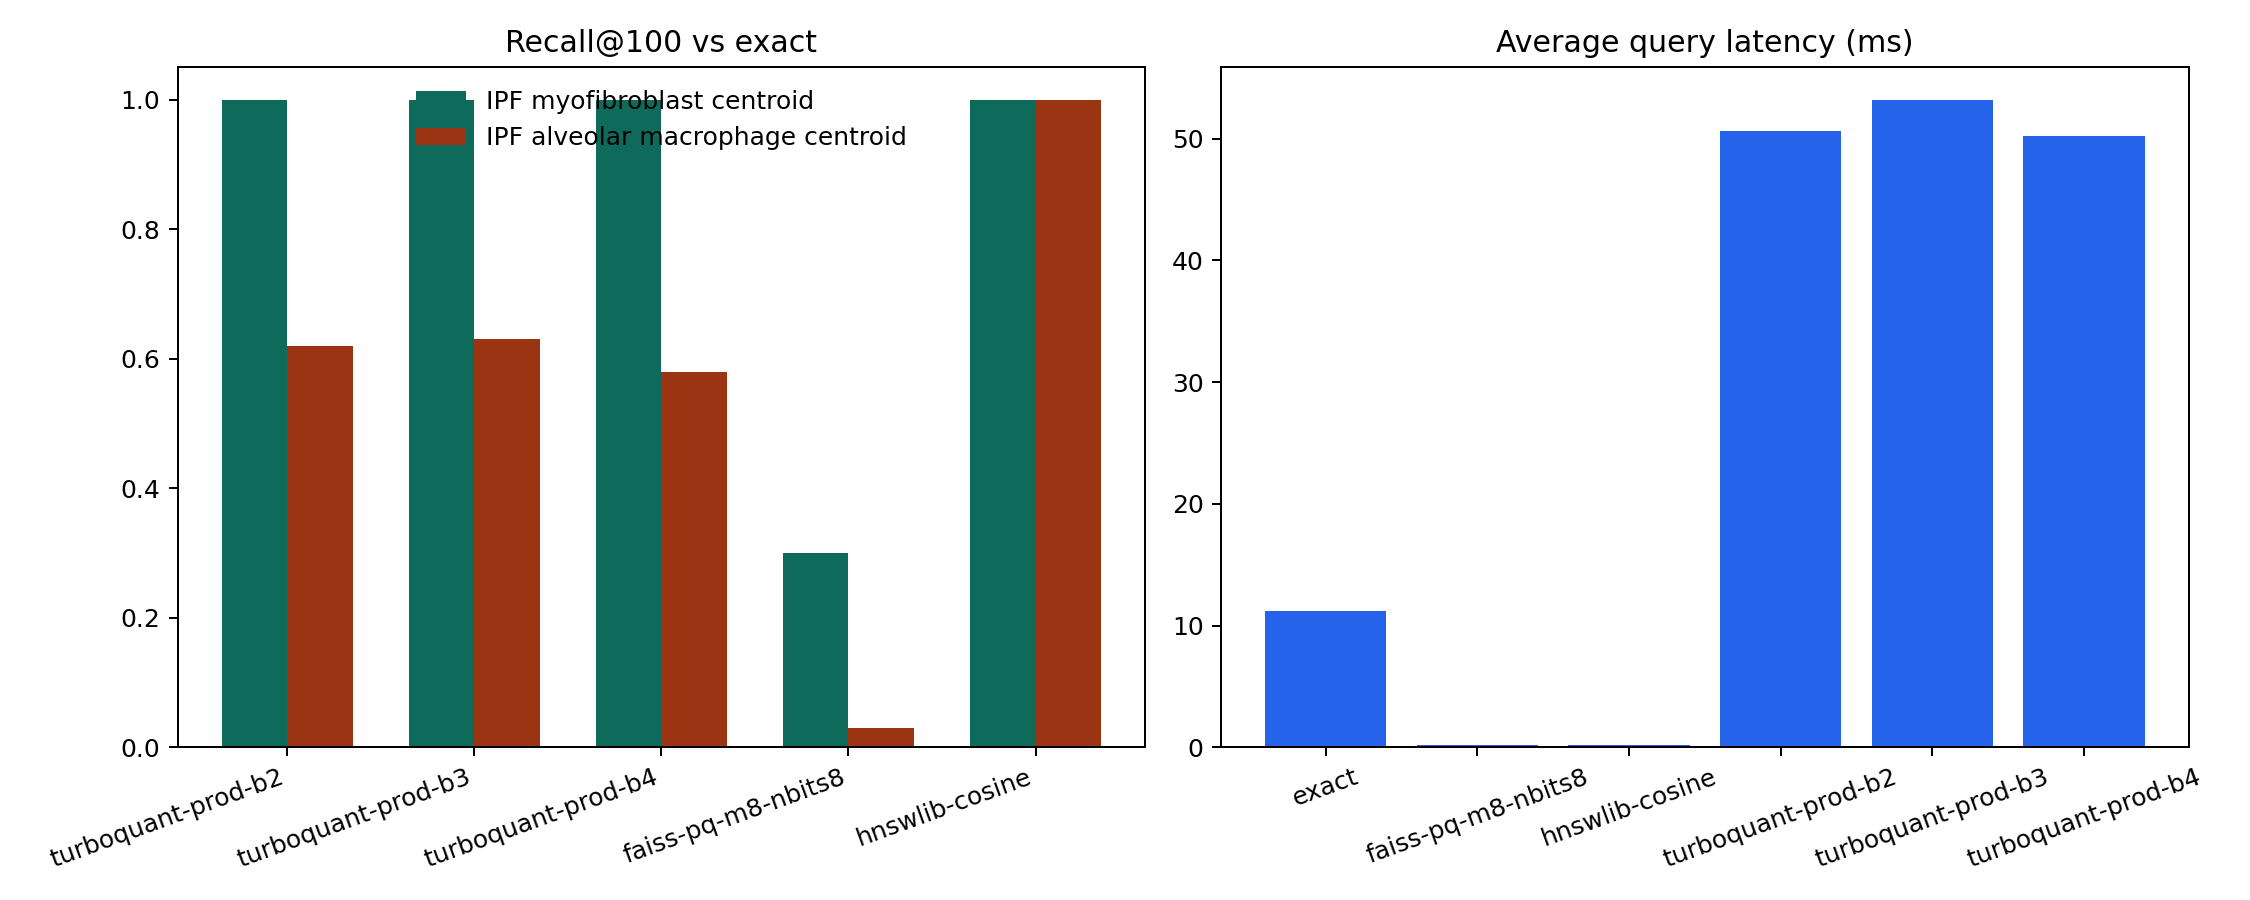

The file beside this chart, header and first rows:
query, method, recall_at_100_vs_exact, top20_overlap_vs_exact, avg_latency_ms, candidate_memory_mb, query_mode, target_celltype_fraction_top20, target_disease_fraction_top20
IPF myofibroblast centroid, exact, 1.0, 1.0, 11.98, 24.41, focused, 1.0, 1.0
IPF myofibroblast centroid, turboquant-prod-b2, 1.0, 1.0, 53.71, 1.717, focused, 1.0, 1.0
IPF myofibroblast centroid, turboquant-prod-b3, 1.0, 1.0, 47.34, 2.48, focused, 1.0, 1.0
IPF myofibroblast centroid, turboquant-prod-b4, 1.0, 1.0, 45.35, 3.242, focused, 1.0, 1.0
IPF myofibroblast centroid, faiss-pq-m8-nbits8, 0.3, 0.05, 0.1701, 0.5066, focused, 1.0, 0.9
IPF myofibroblast centroid, hnswlib-cosine, 1.0, 1.0, 0.1022, 31.69, focused, 1.0, 1.0
IPF alveolar macrophage centroid, exact, 1.0, 1.0, 10.46, 24.41, broad, 0.95, 0.65
IPF alveolar macrophage centroid, turboquant-prod-b2, 0.62, 0.7, 47.51, 1.717, broad, 1.0, 0.6
IPF alveolar macrophage centroid, turboquant-prod-b3, 0.63, 0.6, 59.07, 2.48, broad, 0.95, 0.55
IPF alveolar macrophage centroid, turboquant-prod-b4, 0.58, 0.65, 55.03, 3.242, broad, 0.95, 0.65
IPF alveolar macrophage centroid, faiss-pq-m8-nbits8, 0.03, 0.0, 0.2744, 0.5066, broad, 0.9, 0.55
IPF alveolar macrophage centroid, hnswlib-cosine, 1.0, 1.0, 0.3543, 31.69, broad, 0.95, 0.65
